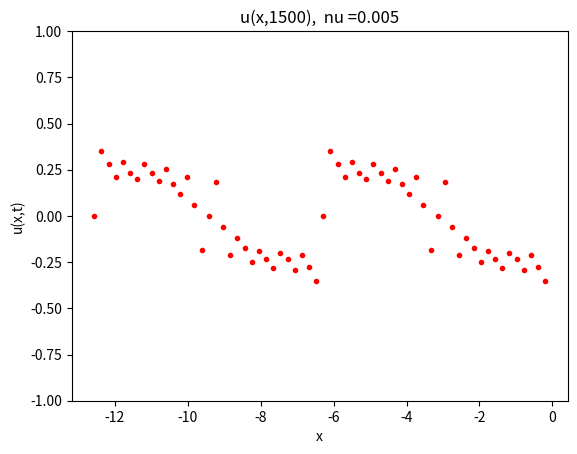

The matplotlib source for this figure:
# Blatt3, SoSe 2020
#--------------------------------------------------------------------
#Solve 1d advection equation with Fourier method
# u_t+c*u_x=0 on x\in[-L/2, L/2] with periodic boundary conditions
# Analytical solution: u(x,t)=u0(x-ct), where
# u0(x,0) is an initial condition.
#--------------------------------------------------------------------
# Movie: avconv -r 25 -i pic%03d.png -b 16M -y filename.mp4

import numpy as np
import matplotlib.pyplot as plt

L = 4.0 * np.pi     #Interval length
Ns = [256, 128, 64]           #Number of points on [-L/2, L/2], N = 2^p
N = Ns[2]
Tend=1500           # t\in[0,Tend]
h=0.01              # Time step
nu=0.005

"""x = (np.arange(N)-N/2) * L/N #x-Array		# Interval [-pi,pi]
k = np.zeros(N) #Definition of the wavenumbers		# Alternative definition of k-grid
k[0:N/2+1] = np.arange(N/2+1)*2*np.pi/L
k[N/2+1:] = np.arange(-N/2+1,0)*2*np.pi/L"""
x = np.arange(N) * L/N - L #x-Array from -2pi to 2pi
dx=L/N
k = np.fft.fftfreq(N,dx/(2.*np.pi))
u0= np.sin(x) # define an initial condition, mind mistake in exercise sheet

uk = np.fft.fft(u0) # uk=fft(u0)

def dealiase(u,k): #how is that spelled?
	kmax= max(k)
	for i in range(len(k)):
		if k[i] >= 2/3*kmax or k[i] <= -2/3*kmax: u[i]=0
	return u

def rhs(nu,k,uk): # RHS in the Fourier space
	uk = dealiase(uk,k)
	dduk = 1j*k*uk # calculate derivative
	NN = -1*np.fft.ifft(uk) * np.fft.ifft(dduk) # calculate the nonlinearity
	NNk = dealiase(np.fft.fft(NN),k) # transform and dealiase
	Lk = -1 * nu * k*k * uk # I think there was an error in the lecture at this step (nu^2)
	return Lk - NNk # signs irritating

def rk4f(nu,k,uk):
    k1 =rhs(nu,k,uk)
    k2 =rhs(nu,k,uk+0.5*h*k1)
    k3 =rhs(nu,k,uk+0.5*h*k2)
    k4 =rhs(nu,k,uk+h*k3)
    return uk + (h/6)*(k1 + 2*k2 + 2*k3 + k4)

ii=0

plt.ion()  # Force interactive; otherwise each timestep the figure has to be closed manually

for n in range(Tend+1): # RK4 time loop in Fourier space

    uk = rk4f(nu,k,uk)

    if n % 20 == 0: # plot the solution in x-space

        u = np.fft.ifft(uk)
        plt.cla() #clear axis
        plt.ylim(-1,1)
        plt.plot(x,u.real,'r.') # plot the numerical solution
        plt.ylabel("u(x,t)")
        plt.xlabel("x")
        plt.title('u(x,'+ str(n) + '),  ' + "nu =" + str(nu))
        plt.show()
        #plt.draw()     #without plt.ion(), use this command instead of plt.show()
        ii=ii+1
        filename = "pic{:03d}.png".format(ii)
        #plt.savefig("pics/"+filename)
        plt.pause(0.1)# pause between frames


plt.ioff()
plt.show() #with this, figure does not close automatically
